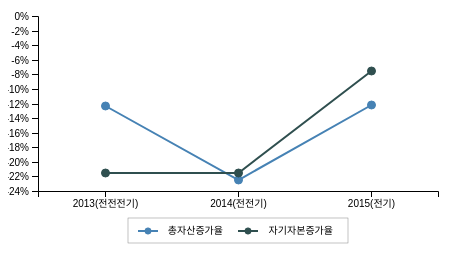
D3 v4 page, settled after 360 driven frames (6 s of simulated time); the page loaded 1 data file(s).



	makeBarChart( 'lineChartBx', 460, 255 );

	// 바 차트생성
	function makeBarChart( div_id, pWidth, pHeight ){
		
		// Size 초기화
		var margin = {top: 20, right: 30, bottom: 60, left: 30};
		var width = pWidth - margin.left - margin.right;
		var height = pHeight - margin.top - margin.bottom;
		
		
		
		// 기본 svg 객체
		var svg = d3.select("#" + div_id).append("svg")
							.attr("width", width + margin.left + margin.right)
							.attr("height", height + margin.top + margin.bottom)
							.append("g")
								.attr("transform", "translate(" + margin.left + "," + margin.top + ")");
		
		// 레전드(범례) 박스 객체
		var legendBox = svg.append("g")
								.attr("class", "legend-box") 
								.attr("transform", "translate(" + (width/2 - 110) + ", " + (margin.top + height + 7) + ")" )
								.append("rect")
									.attr("width", 220)
									.attr("height", 25)
									.attr("fill", "none")
									.attr("stroke", "gray")
									.attr("stroke-width", "0.03em");
		
		
		// 축(axis) 
		var x = d3.scaleBand().rangeRound([0, width]);	
		var y = d3.scaleLinear().rangeRound([height, 0]);			 
		
		var xAxis = d3.axisBottom(x).ticks();
		var yAxis = d3.axisLeft(y).ticks().tickFormat(function(d) { return d + "%"; });	// right
		
		// 색상 팔레트
		var lineColors = ["steelblue", "darkslategray" ];
		
		// 마우스오버 시 툴팁
		var tooltip_line = d3.select("body").append("div")	
					    .attr("class", "tooltip_line")				
					    .style("opacity", 0);
				
		
		
		// 데이터 조회 (line차트)
		d3.json(	
					"./data/chart2/lineData.json",
					function(error, data) {
							//**************************** ① 초기화 ***************************************************************
						
							if (error) throw error;
							  
							// 숫자데이터 casting(숫자타입으로 변환)
							data.forEach(function( d, i ){
								var columns = d3.keys( d );
								for (var i = 1, n = columns.length; i < n; ++i) d[columns[i]] = +d[columns[i]];
								return d;							
							});
							
													
							//키항목명 추출
							var keys = d3.keys( data[data.length-1] ) ;
							var title = keys.slice(0);
							
							
							// 정의역(범위) 설정 x축
							var xData = [];
							keys.forEach(function(key, index){
								if( index > 0) xData.push(key);		// x축 도메인 생성
							});
							x.domain(xData);
							
							
							// 정의역(범위) 설정 y축
							var min = d3.min(data, function(d) { return d3.min(keys.slice(1), function(key) { return d[key]; }); });
							if(min > 0) min=0;
							var max = d3.max(data, function(d) { return d3.max(keys.slice(1), function(key) { return d[key]; }); });
							if(max < 0) max=0;							
							y.domain([min, max]).nice();		// bar chart y축 right

							
							
							// x축 생성	
							svg.append("g")
								.attr("class", "xAxis")
								.attr("transform", "translate(0," + height + ")")
								.call(xAxis);
							
													
							// y축(left) 생성
							svg.append("g")
								.attr("class", "yAxis")
								.attr("transform", "translate(0,0) ")
								.call(yAxis);
							
							
							
							
							
							
							
							//**************************** ② 라인차트 ***************************************************************
							
							// 라인 차트 설정
							var drawLine = d3.line()
										.x(function(d) { return x(d.key); })
										.y(function(d) { return y(d.value); });
							
							
							// line 차트 생성
							var lineGroup = svg.append("g")
													.attr("class", "linechart")
													.attr("transform", function(d) { return "translate(" + x.bandwidth()/2 + ",0)"; });						
													
							data.forEach( function(d,i){
								lineGroup
										.append("path")
											.datum( keys.slice(1).map( function(key) {return {key: key, value: d[key]}; } ) )
											.attr('d',drawLine)
											.attr("fill", "none")
							            	.attr("stroke", lineColors[i] )
							            	.attr("stroke-width",0)
							            	.attr("stroke-opacity",0)
							            	.attr("class", d[keys[0]] )
							            	.on("mouseover", function(d) {
							            		d3.select(this)	
							      					.attr("stroke-width",5)
							      					.attr("stroke-opacity",0.7);
							            	})
							            	.on("mouseout", function(d) {
							            		d3.select(this)	
							      					.attr("stroke-width",2)
							      					.attr("stroke-opacity",1);
							            	})
							            	.transition()		// 시간차로 차트 생성 효과
										    	.duration(1000)
											    	.attr("stroke-width",2)
											    	.attr("stroke-opacity",1);
										    
							});
							

							// line 차트 각 포인트(circle) 생성
							data.forEach( function(d,i){
								
									var subData = keys.slice(1).map( function(key) {return {key: key, value: d[key]}; } );
									
									for(k=0 ; k < subData.length ; k++){
										lineGroup.append("path")
											.datum( subData )
											.attr("d", d3.symbol().type(d3.symbolCircle).size(200) )
											.attr("id", subData[k].key)						// 툴팁 화면에서 값을 활용하기위해 id 활용
										    .attr("class", subData[k].value  )			// 툴팁 화면에서 값을 활용하기위해 class 활용
											.attr("fill", lineColors[i] )
											.attr("opacity", 0 )
							            	.attr("stroke", lineColors[i] )
							            	.attr("stroke-width",1)
							            	.attr("transform", "translate(" + x(subData[k].key) +   ",0)" )
							            	.on("mouseover", function(d) {
											    		//크기 확대
									      				d3.select(this).transition()
									      					.duration(200)	
									      					.attr("stroke", "red" )
									      					.attr("d", d3.symbol().type(d3.symbolCircle).size(100) );
									      				
									      				// tooltip용 div 생성
											            tooltip_line.html("<b>" + data[i].category + "</b><br>" + d3.select(this).attr("id") + "<br>" + d3.select(this).attr("class") + "%" )	
											                .style("left", (d3.event.pageX - 0) + "px")		
											                .style("top", (d3.event.pageY - 50) + "px");
									      				
									      				tooltip_line.transition()		
											                .duration(200)		
											                .style("border-color", d3.select(this).attr("fill") )
											                .style("opacity", .9);
											})			
											.on("mouseout", function(d) {
														////크기 축소		
														d3.select(this).transition()
									      					.duration(200)	
									      					.attr("stroke", d3.select(this).attr("fill") )
									      					.attr("d", d3.symbol().type(d3.symbolCircle).size(50) );		
												
														// tooltip용 div 제거
										    	  		tooltip_line.transition()		
											                .duration(500)		
											                .style("opacity", 0);
										    })
							            	.transition()		// 시간차로 차트 생성 효과
									    		.duration(1000)
											    	.attr("opacity",1)
											    	.attr("d", d3.symbol().type(d3.symbolCircle).size(50) )
											    	.attr("transform", "translate(" + x(subData[k].key) + "," + y(subData[k].value) + ")" );
									} // end for(k)
								
							});
							
							
							
						
							
							
							//**************************** ③ 라인차트 레전드(범례) ***************************************************************
							var legend_unit_size = 20;	// 단위 사이즈           
						      
							var legendGroup = svg.append("g")
								  .attr("transform", "translate( " + (width/2 - 100) + " , " + (height + margin.bottom/2 + margin.top/2 -7)   + ")" )
								  .attr("font-family", "sans-serif")
							      .attr("font-size", 10)
							      .attr("text-anchor", "end")
							      .attr("class", "linechart-legend");
							
							
							
							data.forEach( function(d,i){
								
									var transX = (i * (legend_unit_size*4 + data.length*10) ) ;	// 기존 bar 레전드에 겹치지 않도록 x위치 조정값 계산
									
									var legend = legendGroup.append("g")
										.attr("transform", "translate(" + transX  + ", 7)" );
									
									legend.append("line")
										    .attr("x1", 0)
										    .attr("y1", 0)
										    .attr("x2", legend_unit_size)
										    .attr("y2", 0)
										    .attr("stroke-width", "2" )
										    .attr("stroke", lineColors[i] );
									
									legend.append("path")
											.attr("d", d3.symbol().type(d3.symbolCircle).size(30) )
											.attr("fill", lineColors[i] )
											.attr("stroke", lineColors[i] )
							            	.attr("stroke-width",1)
							            	.attr("transform", "translate(" + legend_unit_size/2 +   ",0)" );
								
									
									legend.append("text")
											.attr("x", (i * 10 ) + 85 )
											.attr("y", 0)
											.attr("dy", "0.3em")
											.text( data[i][title[0]] );
									 
							});
							
							
							
							
							
					}
		);
		
		
		
		
		
		
		
		
	}
		
		
		



### data: data/chart2/lineData.json
[
 {
  "category": "총자산증가율",
  "2013(전전전기)": "-12.41",
  "2014(전전기)": "-22.54",
  "2015(전기)": "-12.25"
 },
 {
  "category": "자기자본증가율",
  "2013(전전전기)": "-21.5",
  "2014(전전기)": "-21.54",
  "2015(전기)": "-7.56"
 }
]